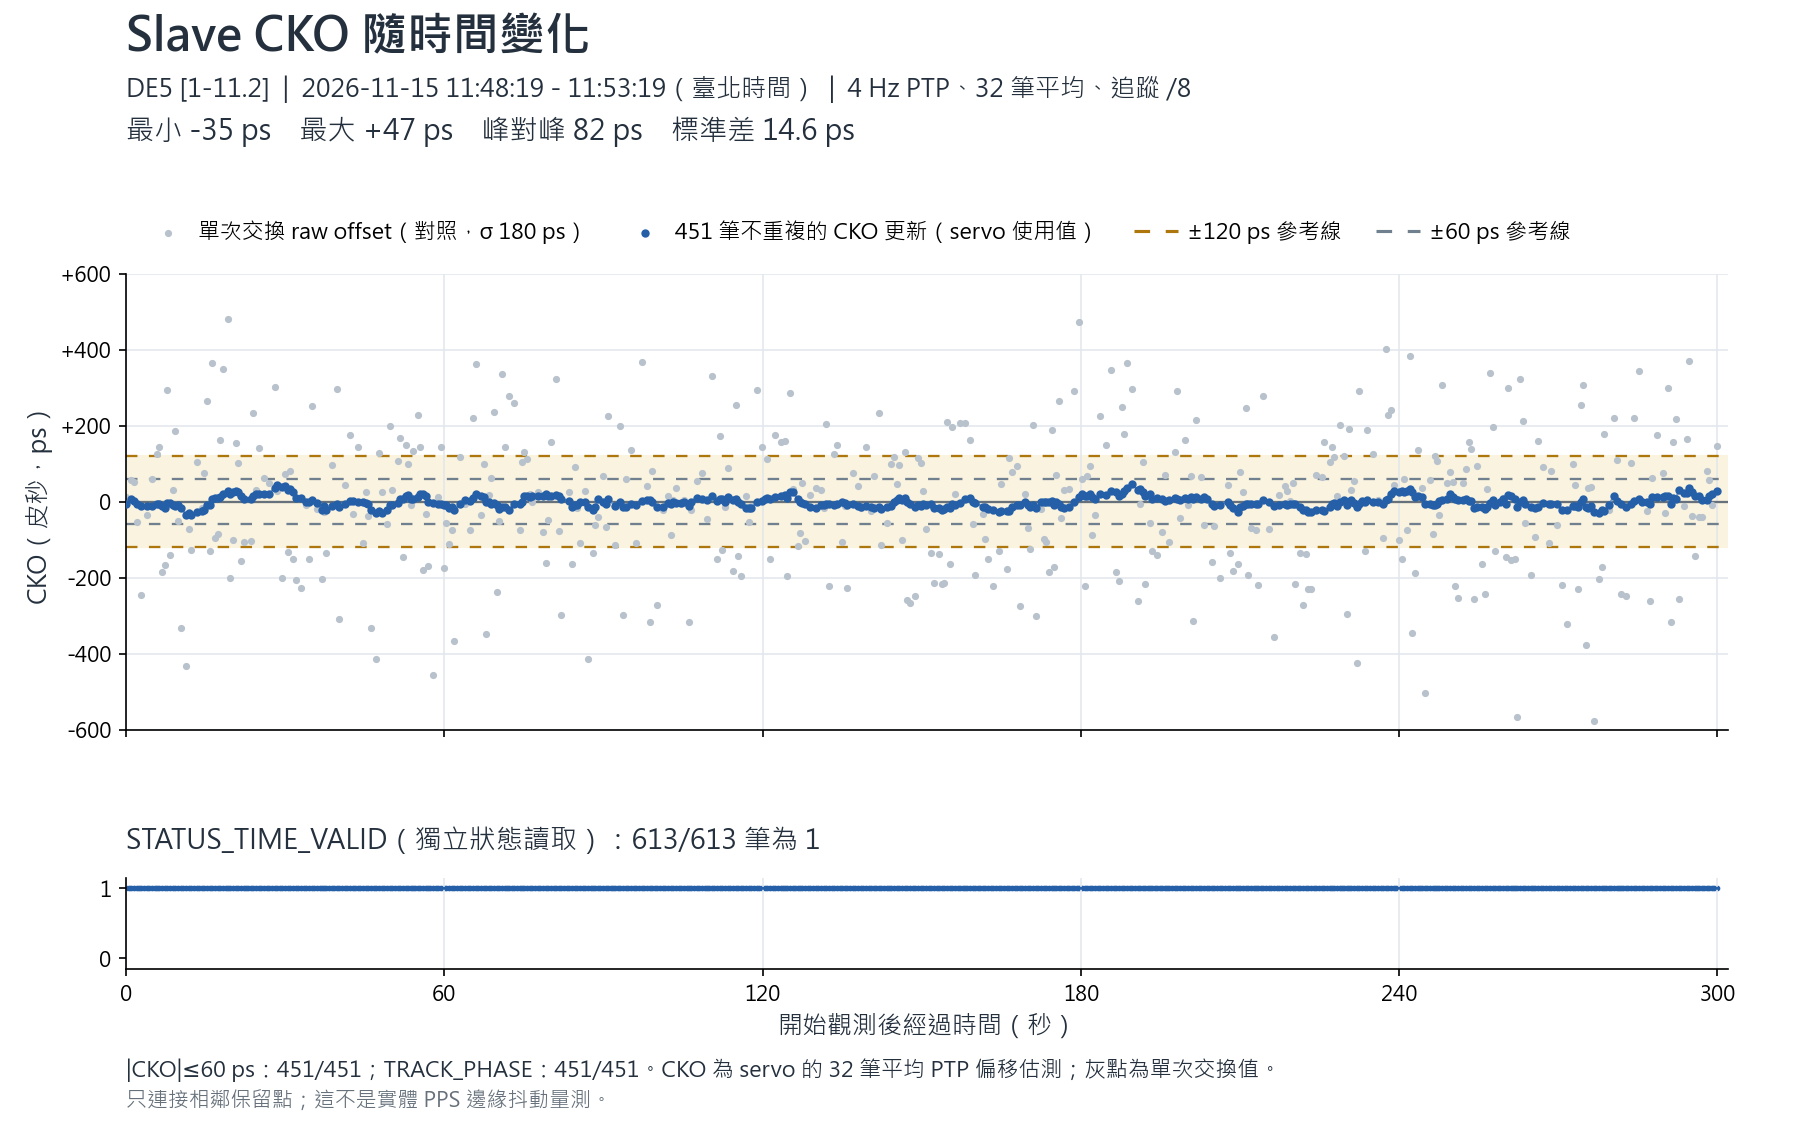

The data file committed next to this chart (first rows):
t, sample, ucnt, cko, state, host_us, raw
0.0, 0, 00000FE2, -5, 4, 1794714499806948, 13
0.991, 2, 00000FE4, 7, 4, 1794714500801934, 58
1.496, 3, 00000FE5, 2, 4, 1794714501310937, 51
2.002, 4, 00000FE6, -7, 4, 1794714501803910, -53
2.895, 6, 00000FE8, -12, 4, 1794714502707125, -246
3.898, 8, 00000FE9, -11, 4, 1794714503708594, -36
4.903, 10, 00000FEA, -12, 4, 1794714504704434, 59
5.792, 12, 00000FEB, -7, 4, 1794714505600080, 126
6.291, 13, 00000FEC, -7, 4, 1794714506102286, 145
6.795, 14, 00000FEE, -12, 4, 1794714506605219, -184
7.298, 15, 00000FF0, -16, 4, 1794714507106602, -167
7.8, 16, 00000FF1, -4, 4, 1794714507599282, 294
8.293, 17, 00000FF2, -4, 4, 1794714508105427, -141
8.799, 18, 00000FF3, -10, 4, 1794714508600521, 31
9.295, 19, 00000FF4, -11, 4, 1794714509107154, 187
9.8, 20, 00000FF5, -9, 4, 1794714509602180, -52
10.3, 21, 00000FF6, -16, 4, 1794714510099264, -332
11.3, 23, 00000FF7, -34, 4, 1794714511103670, -432
11.8, 24, 00000FF8, -31, 4, 1794714511599616, -72
12.29, 25, 00000FF9, -35, 4, 1794714512109176, -128
13.3, 27, 00000FFA, -27, 4, 1794714513111002, 104
14.3, 29, 00000FFB, -25, 4, 1794714514100176, -16
14.79, 30, 00000FFC, -23, 4, 1794714514606307, 74
15.3, 31, 00000FFD, -9, 4, 1794714515100462, 264
15.79, 32, 00000FFE, -10, 4, 1794714515607447, -129
16.3, 33, 00000FFF, 6, 4, 1794714516104789, 366
16.8, 34, 00001000, 10, 4, 1794714516610666, -95
17.3, 35, 00001001, 10, 4, 1794714517102328, -85
17.79, 36, 00001002, 12, 4, 1794714517606950, 161
18.3, 37, 00001003, 20, 4, 1794714518104590, 348
19.29, 39, 00001005, 29, 4, 1794714519002704, 480
19.69, 40, 00001006, 21, 4, 1794714519504243, -202
20.2, 41, 00001008, 25, 4, 1794714520003164, -102
20.69, 42, 00001009, 27, 4, 1794714520507434, 154
21.2, 43, 0000100A, 25, 4, 1794714521013355, 101
21.7, 44, 0000100B, 14, 4, 1794714521506488, -157
22.19, 45, 0000100C, 6, 4, 1794714521903643, -105
23.49, 48, 0000100D, 7, 4, 1794714523304582, -104
24, 49, 0000100F, 16, 4, 1794714523808733, 232
24.5, 50, 00001010, 20, 4, 1794714524304901, 30
25, 51, 00001012, 21, 4, 1794714524811115, 142
26, 53, 00001014, 19, 4, 1794714525802093, 61
27, 55, 00001015, 21, 4, 1794714526804758, 50
28, 57, 00001016, 36, 4, 1794714527810034, 301
28.5, 58, 00001017, 45, 4, 1794714528306912, 29
29.5, 60, 00001018, 38, 4, 1794714529299873, -201
29.99, 61, 00001019, 40, 4, 1794714529809018, 72
30.5, 62, 0000101A, 31, 4, 1794714530305443, -133
31, 63, 0000101B, 32, 4, 1794714530801587, 80
31.5, 64, 0000101C, 24, 4, 1794714531310551, -150
32, 65, 0000101D, 10, 4, 1794714531805763, -206
33, 67, 0000101E, 9, 4, 1794714532800061, -227
34.01, 69, 00001020, 0, 4, 1794714533807904, -10
34.5, 70, 00001021, 0, 4, 1794714534304798, -152
35, 71, 00001022, 4, 4, 1794714534811359, 252
36, 73, 00001024, -4, 4, 1794714535801127, -19
36.89, 75, 00001025, -21, 4, 1794714536594502, -204
37.29, 76, 00001026, -12, 4, 1794714537104646, -27
37.79, 77, 00001027, -21, 4, 1794714537606154, -135
38.8, 79, 00001028, -12, 4, 1794714538608335, 96
... 391 more rows
